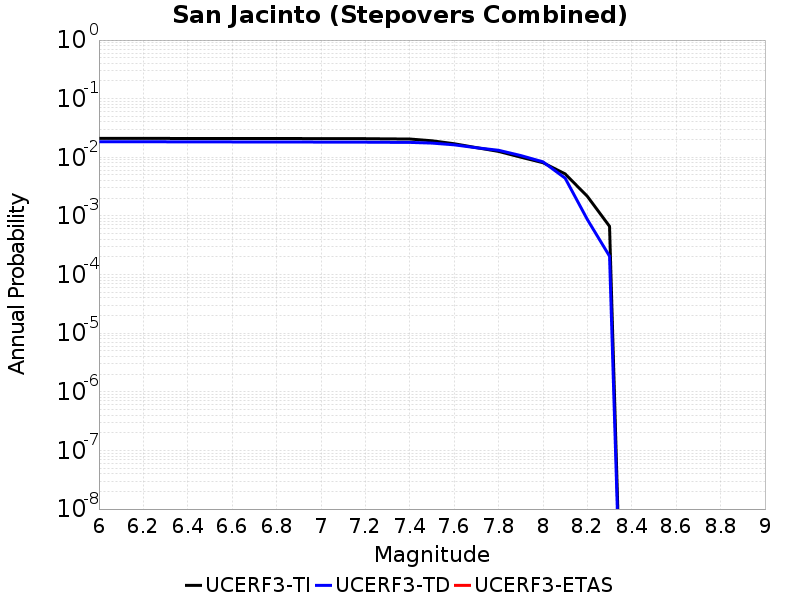

The file beside this chart, header and first rows:
Magnitude, UCERF3-TI Prob, UCERF3-TD Prob, UCERF3-ETAS Prob
6.0, 0.021, 0.01838, 0.0
6.1, 0.021, 0.01838, 0.0
6.2, 0.021, 0.01838, 0.0
6.3, 0.021, 0.01838, 0.0
6.4, 0.02095, 0.01832, 0.0
6.5, 0.02095, 0.01832, 0.0
6.6, 0.02093, 0.01829, 0.0
6.7, 0.02092, 0.01828, 0.0
6.8, 0.02091, 0.01826, 0.0
6.9, 0.02089, 0.01824, 0.0
7.0, 0.02084, 0.01818, 0.0
7.1, 0.02083, 0.01817, 0.0
7.2, 0.02079, 0.01812, 0.0
7.3, 0.02063, 0.01803, 0.0
7.4, 0.02051, 0.01797, 0.0
7.5, 0.01914, 0.01748, 0.0
7.6, 0.01704, 0.01633, 0.0
7.7, 0.01463, 0.01456, 0.0
7.8, 0.01261, 0.01318, 0.0
7.9, 0.01006, 0.01072, 0.0
8.0, 0.008098, 0.008376, 0.0
8.1, 0.005217, 0.004412, 0.0
8.2, 0.002159, 8.698217E-4, 0.0
8.3, 6.6510175E-4, 2.058152E-4, 0.0
